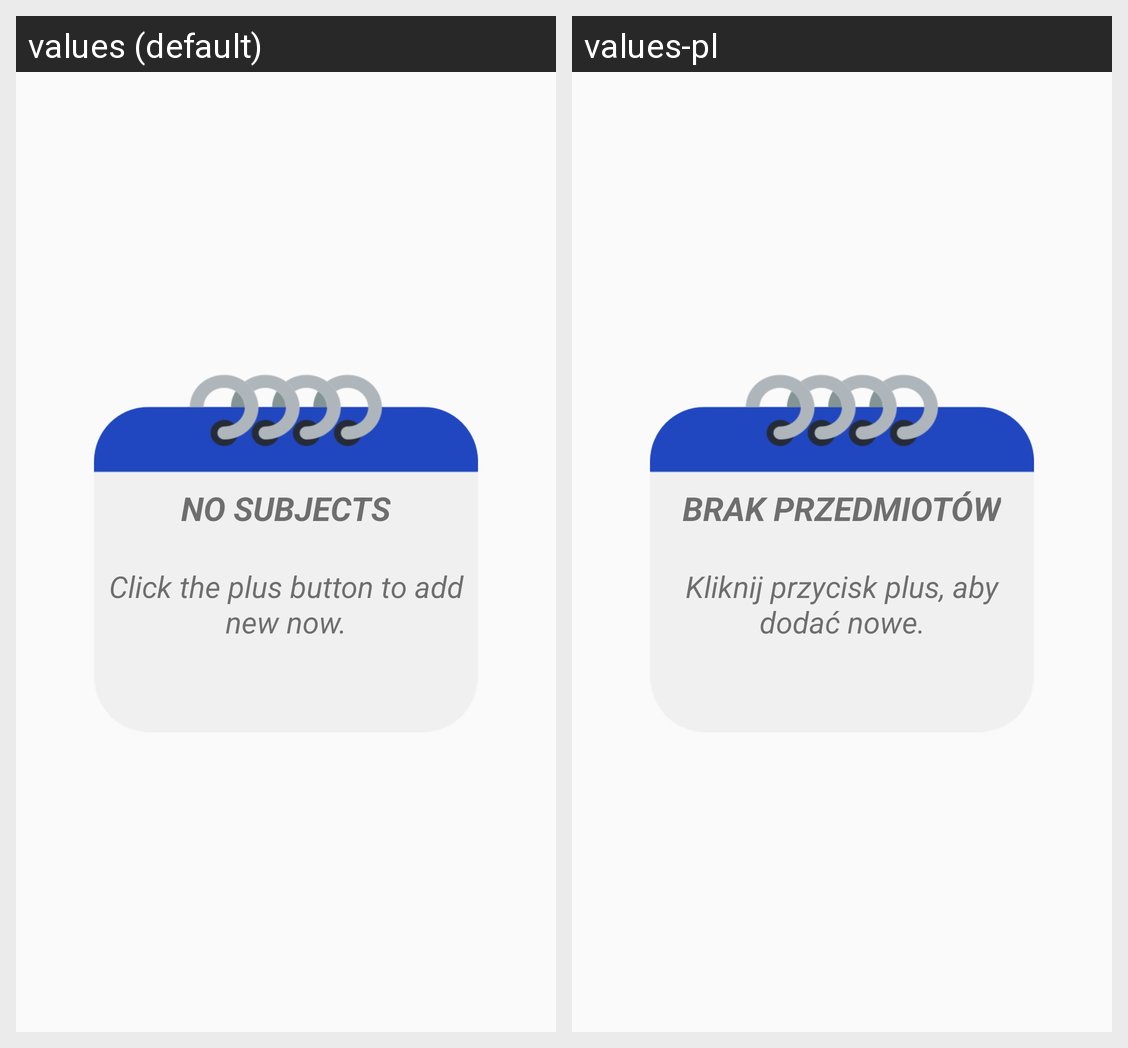

Here is an Android app screen in its default locale and in the app's own translations. Write out the translated-string differences for the strings that appear on this screen.
Android screen res/layout/plan_list.xml rendered under 2 locales, left to right: values (default), values-pl. Device: Nexus 5 (rendered at 1080×1920; each locale shown at half size, 540×960, under a caption strip naming it); theme AppTheme.
Strings drawn on this screen, with the default value and each locale's value (text and hints the layout hard-codes, and strings that could not be matched under every locale, appear in the picture but are not listed):

empty_text_top
  values: NO SUBJECTS
  values-pl: BRAK PRZEDMIOTÓW

empty_text_bottom
  values: Click the plus button to add new now.
  values-pl: Kliknij przycisk plus, aby dodać nowe.
